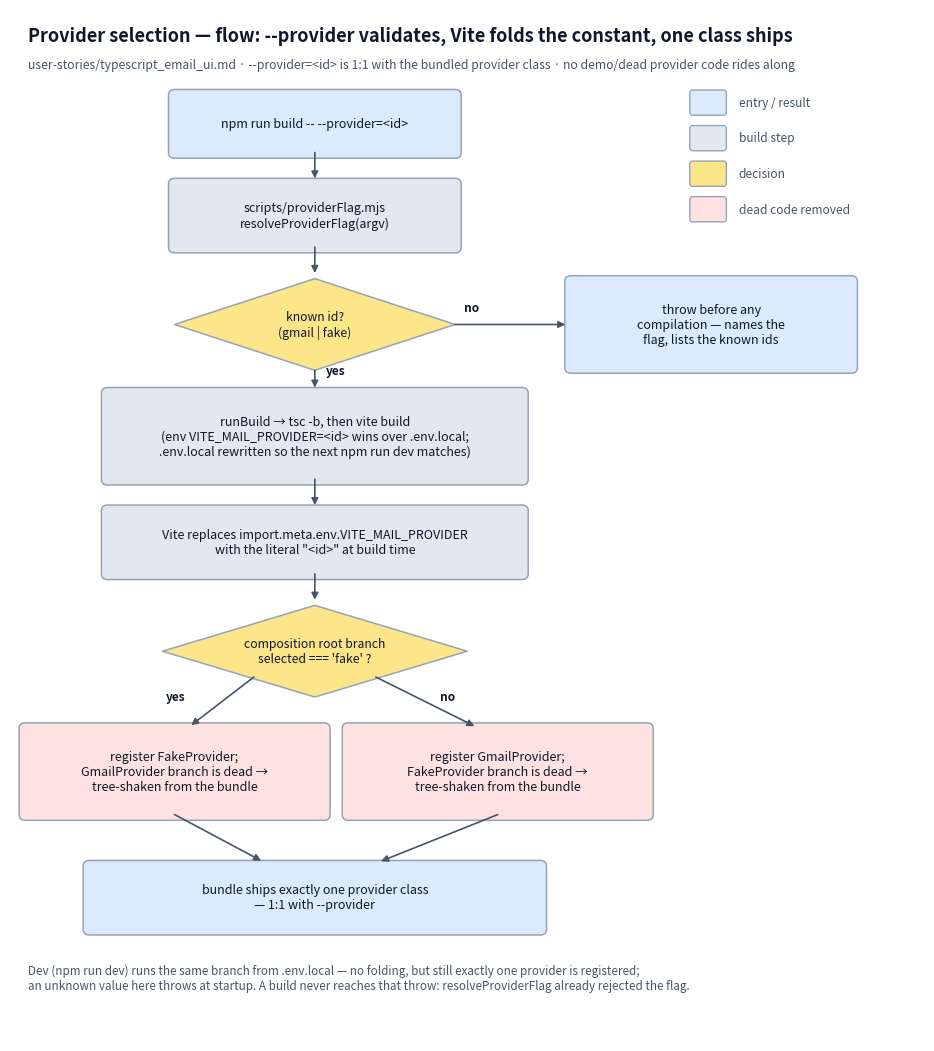

Python code for this plot: (Note: this script raises an exception after producing the figure.)
#!/usr/bin/env python
"""Generate docs/diagrams/provider_selection_flow.png — flow diagram for
build-time provider selection (user-stories/typescript_email_ui.md): how
`npm run build -- --provider=<id>` validates the flag, how Vite inlines
VITE_MAIL_PROVIDER into a literal the bundler can fold, and how the composition
root's constant branch tree-shakes every provider class except the selected one
so `--provider=<id>` is 1:1 with the single class that ships.

Reproducible: .venv/bin/python docs/diagrams/src/provider_selection_flow.py
"""
from pathlib import Path

import matplotlib

matplotlib.use("Agg")
import matplotlib.pyplot as plt
from matplotlib.patches import FancyBboxPatch, Polygon

INK = "#0f172a"
MUTED = "#475569"
LINE = "#94a3b8"
PROCESS = "#e2e8f0"   # neutral build step
TERMINAL = "#dbeafe"  # entry / result
DECISION = "#fde68a"  # branch
SHAKEN = "#fee2e2"    # dead code removed from the bundle


def process(ax, x, y, text, w=4.6, h=1.0, fill=PROCESS):
    ax.add_patch(FancyBboxPatch((x - w / 2, y - h / 2), w, h,
                                boxstyle="round,pad=0.1", linewidth=1.1,
                                facecolor=fill, edgecolor=LINE))
    ax.text(x, y, text, ha="center", va="center", fontsize=9, color=INK)


def decision(ax, x, y, text, w=4.6, h=1.6):
    ax.add_patch(Polygon([(x, y + h / 2), (x + w / 2, y), (x, y - h / 2), (x - w / 2, y)],
                         closed=True, linewidth=1.1, facecolor=DECISION, edgecolor=LINE))
    ax.text(x, y, text, ha="center", va="center", fontsize=8.8, color=INK)


def edge(ax, x1, y1, x2, y2, label="", ldx=0.18, ldy=0.08):
    ax.annotate("", xy=(x2, y2), xytext=(x1, y1),
                arrowprops=dict(arrowstyle="-|>", color=MUTED, linewidth=1.2,
                                shrinkA=0, shrinkB=4))
    if label:
        mx, my = (x1 + x2) / 2, (y1 + y2) / 2
        ax.text(mx + ldx, my + ldy, label, ha="left", va="bottom",
                fontsize=8.6, color=INK, fontweight="bold")


def main() -> None:
    fig, ax = plt.subplots(figsize=(11.8, 13.4))
    ax.set_xlim(0, 15)
    ax.set_ylim(0, 18)
    ax.axis("off")

    ax.text(0.3, 17.7, "Provider selection — flow: --provider validates, Vite folds the constant, one class ships",
            fontsize=13, color=INK, fontweight="bold", ha="left", va="top")
    ax.text(0.3, 17.15, "user-stories/typescript_email_ui.md · --provider=<id> is 1:1 with the bundled provider class · no demo/dead provider code rides along",
            fontsize=8.8, color=MUTED, ha="left", va="top")

    cx = 5.0
    process(ax, cx, 16.0, "npm run build -- --provider=<id>", h=1.0, fill=TERMINAL)
    process(ax, cx, 14.4, "scripts/providerFlag.mjs\nresolveProviderFlag(argv)", h=1.1)
    decision(ax, cx, 12.5, "known id?\n(gmail | fake)")
    process(ax, 11.5, 12.5, "throw before any\ncompilation — names the\nflag, lists the known ids",
            w=4.6, h=1.5, fill=TERMINAL)
    process(ax, cx, 10.55, "runBuild → tsc -b, then vite build\n(env VITE_MAIL_PROVIDER=<id> wins over .env.local;\n.env.local rewritten so the next npm run dev matches)",
            w=6.8, h=1.5)
    process(ax, cx, 8.7, "Vite replaces import.meta.env.VITE_MAIL_PROVIDER\nwith the literal \"<id>\" at build time",
            w=6.8, h=1.1)
    decision(ax, cx, 6.8, "composition root branch\nselected === 'fake' ?", w=5.0, h=1.6)

    fake_x, gmail_x = 2.7, 8.0
    process(ax, fake_x, 4.7, "register FakeProvider;\nGmailProvider branch is dead →\ntree-shaken from the bundle",
            w=4.9, h=1.5, fill=SHAKEN)
    process(ax, gmail_x, 4.7, "register GmailProvider;\nFakeProvider branch is dead →\ntree-shaken from the bundle",
            w=4.9, h=1.5, fill=SHAKEN)
    process(ax, cx, 2.5, "bundle ships exactly one provider class\n— 1:1 with --provider",
            w=7.4, h=1.1, fill=TERMINAL)

    edge(ax, cx, 15.5, cx, 14.95)
    edge(ax, cx, 13.85, cx, 13.3)
    edge(ax, 7.3, 12.5, 9.2, 12.5)
    ax.text(7.45, 12.68, "no", ha="left", va="bottom", fontsize=8.6, color=INK, fontweight="bold")
    edge(ax, cx, 11.7, cx, 11.3, label="yes")
    edge(ax, cx, 9.8, cx, 9.25)
    edge(ax, cx, 8.15, cx, 7.6)
    edge(ax, 4.0, 6.35, 2.9, 5.45, label="yes", ldx=-0.9, ldy=0.0)
    edge(ax, 6.0, 6.35, 7.7, 5.45, label="no", ldx=0.2, ldy=0.0)
    edge(ax, fake_x, 3.95, 4.2, 3.1)
    edge(ax, gmail_x, 3.95, 6.0, 3.1)

    ax.text(0.3, 1.35,
            "Dev (npm run dev) runs the same branch from .env.local — no folding, but still exactly one provider is registered;\n"
            "an unknown value here throws at startup. A build never reaches that throw: resolveProviderFlag already rejected the flag.",
            ha="left", va="top", fontsize=8.4, color=MUTED)

    # Legend.
    lx, ly = 11.2, 16.2
    for dy, (fill, label) in enumerate([(TERMINAL, "entry / result"),
                                        (PROCESS, "build step"),
                                        (DECISION, "decision"),
                                        (SHAKEN, "dead code removed")]):
        ax.add_patch(FancyBboxPatch((lx, ly - dy * 0.62), 0.5, 0.34,
                                    boxstyle="round,pad=0.05", linewidth=1.0,
                                    facecolor=fill, edgecolor=LINE))
        ax.text(lx + 0.75, ly - dy * 0.62 + 0.17, label, ha="left", va="center",
                fontsize=8.6, color=MUTED)

    out = Path(__file__).resolve().parent.parent / "provider_selection_flow.png"
    fig.savefig(out, dpi=200, bbox_inches="tight", facecolor="white")
    print(f"wrote {out}")


if __name__ == "__main__":
    main()
